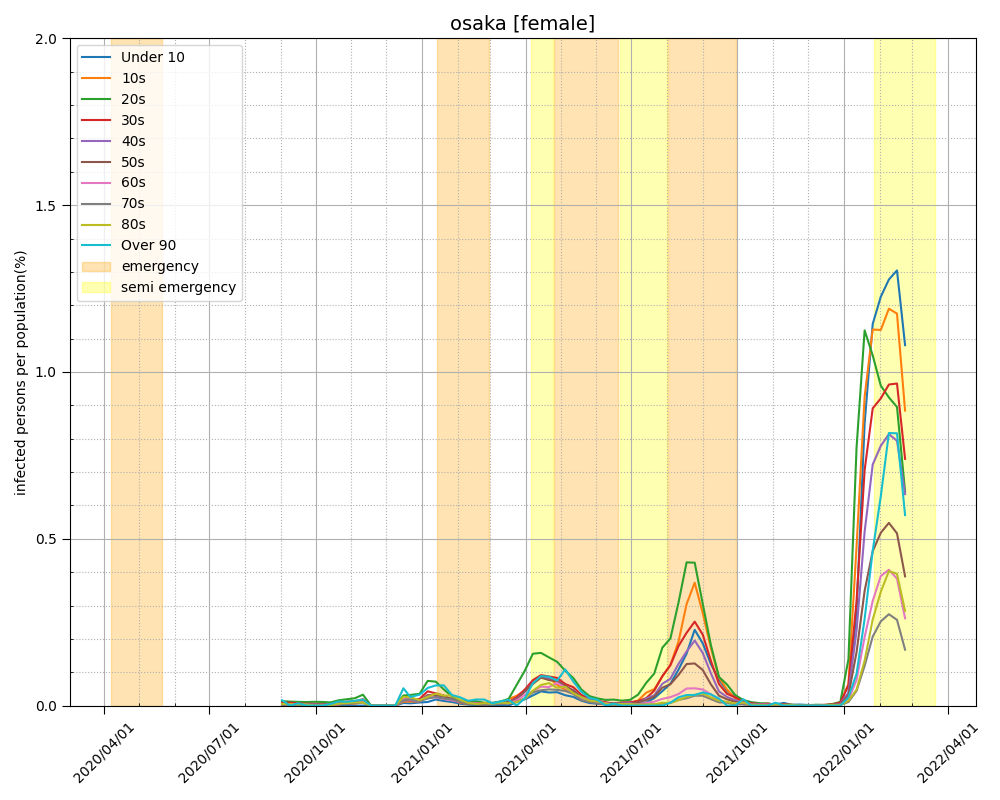

Source data for this figure (header and first rows):
, Under 10, 10s, 20s, 30s, 40s, 50s, 60s, 70s, 80s, Over 90
2020-09-02, 0.0, 0.003437, 0.01323, 0.008944, 0.004508, 0.004103, 0.003959, 0.003116, 0.005224, 0.01618
2020-09-09, 0.006454, 0.003172, 0.01201, 0.009143, 0.004207, 0.004431, 0.003563, 0.002026, 0.004701, 0.0
2020-09-16, 0.002151, 0.002644, 0.01119, 0.006559, 0.005109, 0.004103, 0.002573, 0.002026, 0.003918, 0.007078
2020-09-23, 0.002459, 0.002115, 0.01058, 0.005565, 0.003456, 0.002462, 0.002573, 0.002337, 0.003134, 0.0
2020-09-30, 0.0, 0.004758, 0.0114, 0.005168, 0.003606, 0.003118, 0.002177, 0.001714, 0.0, 0.0
2020-10-07, 0.002472, 0.004018, 0.01092, 0.002982, 0.002803, 0.002975, 0.001238, 0.0, 0.0, 0.0
2020-10-14, 0.0, 0.00375, 0.009506, 0.004771, 0.004983, 0.003758, 0.002683, 0.002404, 0.001505, 0.004806
2020-10-21, 0.002163, 0.003482, 0.01598, 0.007157, 0.005918, 0.00548, 0.003921, 0.004808, 0.006021, 0.0125
2020-10-28, 0.0, 0.006697, 0.01901, 0.01193, 0.008098, 0.009238, 0.006191, 0.004167, 0.007526, 0.01154
2020-11-04, 0.0, 0.005358, 0.02205, 0.01272, 0.01012, 0.01112, 0.007842, 0.006891, 0.009784, 0.01442
2020-11-11, 0.0, 0.01313, 0.03277, 0.01908, 0.01324, 0.01033, 0.01114, 0.008974, 0.009031, 0.01826
2020-11-18, 0.0, 0.0, 0.0, 0.0, 0.0, 0.0, 0.0, 0.0, 0.0, 0.0
2020-11-25, 0.0, 0.0, 0.0, 0.0, 0.0, 0.0, 0.0, 0.0, 0.0, 0.0
2020-12-02, 0.0, 0.0, 0.0, 0.0, 0.0, 0.0, 0.0, 0.0, 0.0, 0.0
2020-12-09, 0.0, 0.0, 0.0, 0.0, 0.0, 0.0, 0.0, 0.0, 0.0, 0.0
2020-12-16, 0.007726, 0.01179, 0.03034, 0.01869, 0.01511, 0.02035, 0.02002, 0.01603, 0.02634, 0.05191
2020-12-22, 0.006798, 0.01179, 0.03196, 0.01551, 0.01604, 0.01801, 0.01692, 0.01827, 0.02509, 0.02595
2020-12-30, 0.009271, 0.01259, 0.03539, 0.02028, 0.01215, 0.01597, 0.01568, 0.01346, 0.01631, 0.03268
2021-01-06, 0.01082, 0.0292, 0.07403, 0.04274, 0.03052, 0.03116, 0.02703, 0.02115, 0.02584, 0.05287
2021-01-13, 0.01823, 0.0284, 0.0718, 0.03678, 0.02725, 0.03225, 0.02435, 0.02548, 0.03587, 0.06056
2021-01-20, 0.01391, 0.02572, 0.04834, 0.02982, 0.02601, 0.02787, 0.0196, 0.02115, 0.02985, 0.06056
2021-01-27, 0.01082, 0.01848, 0.02791, 0.0167, 0.01697, 0.02051, 0.01568, 0.01827, 0.03036, 0.03172
2021-02-03, 0.005871, 0.008572, 0.01598, 0.01074, 0.01106, 0.01096, 0.01073, 0.0109, 0.01731, 0.02499
2021-02-10, 0.00309, 0.004822, 0.01234, 0.008747, 0.007008, 0.006732, 0.008874, 0.005288, 0.008279, 0.01442
2021-02-17, 0.001545, 0.004286, 0.01274, 0.007554, 0.005139, 0.00501, 0.00681, 0.004968, 0.004767, 0.01826
2021-02-24, 0.0, 0.003215, 0.008495, 0.00656, 0.003582, 0.003131, 0.003921, 0.003526, 0.007526, 0.01826
2021-03-03, 0.002163, 0.004554, 0.008495, 0.006958, 0.008253, 0.00595, 0.005572, 0.004167, 0.00577, 0.006729
2021-03-10, 0.001854, 0.004822, 0.01234, 0.008548, 0.006073, 0.007515, 0.007429, 0.005449, 0.009031, 0.0125
2021-03-17, 0.0, 0.02009, 0.02002, 0.01093, 0.009655, 0.01127, 0.007636, 0.005769, 0.007526, 0.0173
2021-03-24, 0.01112, 0.02947, 0.06209, 0.02505, 0.02087, 0.01848, 0.01548, 0.01106, 0.01003, 0.0
2021-03-31, 0.01854, 0.04527, 0.1044, 0.04811, 0.04173, 0.04243, 0.03219, 0.02179, 0.02032, 0.02211
2021-04-07, 0.03059, 0.07019, 0.1555, 0.07634, 0.06681, 0.06498, 0.04313, 0.03958, 0.0444, 0.06729
2021-04-14, 0.04264, 0.08787, 0.158, 0.09125, 0.08456, 0.08392, 0.05675, 0.04615, 0.06197, 0.08844
2021-04-21, 0.03925, 0.08224, 0.1444, 0.08727, 0.08144, 0.07641, 0.05572, 0.04856, 0.06748, 0.08651
2021-04-28, 0.04017, 0.06215, 0.1313, 0.0829, 0.07506, 0.07327, 0.0681, 0.04727, 0.05318, 0.07498
2021-05-05, 0.03121, 0.04715, 0.1046, 0.06461, 0.05591, 0.05887, 0.05386, 0.04391, 0.05645, 0.1086
2021-05-12, 0.02596, 0.0375, 0.08252, 0.05507, 0.04641, 0.04478, 0.03673, 0.03478, 0.03713, 0.0721
2021-05-19, 0.01452, 0.01688, 0.04834, 0.03201, 0.02398, 0.02568, 0.02064, 0.01667, 0.02559, 0.04133
2021-05-26, 0.007726, 0.0142, 0.02832, 0.02068, 0.019, 0.0119, 0.013, 0.01026, 0.0148, 0.02307
2021-06-02, 0.005871, 0.015, 0.02144, 0.01411, 0.01199, 0.01018, 0.009906, 0.00625, 0.01254, 0.0173
2021-06-09, 0.005253, 0.006429, 0.01699, 0.01014, 0.007163, 0.006106, 0.007016, 0.003526, 0.005519, 0.0
2021-06-16, 0.0, 0.004554, 0.018, 0.00497, 0.00545, 0.006889, 0.002683, 0.003045, 0.003512, 0.005768
2021-06-23, 0.003708, 0.005893, 0.01476, 0.009344, 0.008098, 0.006106, 0.003715, 0.003365, 0.004767, 0.0
2021-06-30, 0.004326, 0.007233, 0.01719, 0.01034, 0.008565, 0.005167, 0.005366, 0.002885, 0.004265, 0.0
2021-07-07, 0.004635, 0.01527, 0.03277, 0.01352, 0.007319, 0.01018, 0.003715, 0.002885, 0.00276, 0.0
2021-07-14, 0.009271, 0.03858, 0.06796, 0.02227, 0.02149, 0.01644, 0.008048, 0.002885, 0.00301, 0.0
2021-07-21, 0.02225, 0.04929, 0.09607, 0.04473, 0.03083, 0.02693, 0.01176, 0.003846, 0.003763, 0.0
2021-07-28, 0.04326, 0.08679, 0.1735, 0.08847, 0.0654, 0.05355, 0.02022, 0.005929, 0.00878, 0.0
2021-08-04, 0.06551, 0.123, 0.2014, 0.1211, 0.08051, 0.06419, 0.02538, 0.008974, 0.007526, 0.008651
2021-08-11, 0.1078, 0.1918, 0.309, 0.1785, 0.1249, 0.09191, 0.03467, 0.01699, 0.01656, 0.02499
2021-08-18, 0.1561, 0.3046, 0.4294, 0.2183, 0.1624, 0.1246, 0.05118, 0.02211, 0.02634, 0.03172
2021-08-25, 0.2271, 0.3683, 0.4284, 0.2517, 0.195, 0.1264, 0.0518, 0.02965, 0.03236, 0.03172
2021-09-01, 0.1863, 0.2765, 0.304, 0.2125, 0.1576, 0.1066, 0.04829, 0.02965, 0.03613, 0.03941
2021-09-08, 0.1245, 0.1722, 0.1816, 0.1342, 0.09686, 0.06372, 0.03405, 0.01955, 0.02459, 0.03364
2021-09-15, 0.07787, 0.08385, 0.08596, 0.06461, 0.04251, 0.02975, 0.0161, 0.009775, 0.01455, 0.02115
2021-09-22, 0.04388, 0.04768, 0.0631, 0.03539, 0.02585, 0.01894, 0.009287, 0.008814, 0.01104, 0.0
2021-09-29, 0.02658, 0.02223, 0.03175, 0.02485, 0.0162, 0.01112, 0.006397, 0.003526, 0.006272, 0.0
2021-10-06, 0.01391, 0.01018, 0.01679, 0.01193, 0.008409, 0.007359, 0.004334, 0.003526, 0.009282, 0.01923
2021-10-13, 0.008035, 0.006429, 0.01031, 0.007157, 0.004983, 0.003131, 0.002476, 0.001442, 0.002258, 0.0
2021-10-20, 0.004326, 0.002947, 0.007281, 0.004374, 0.003426, 0.002035, 0.002476, 0.0, 0.001756, 0.0
... 18 more rows
